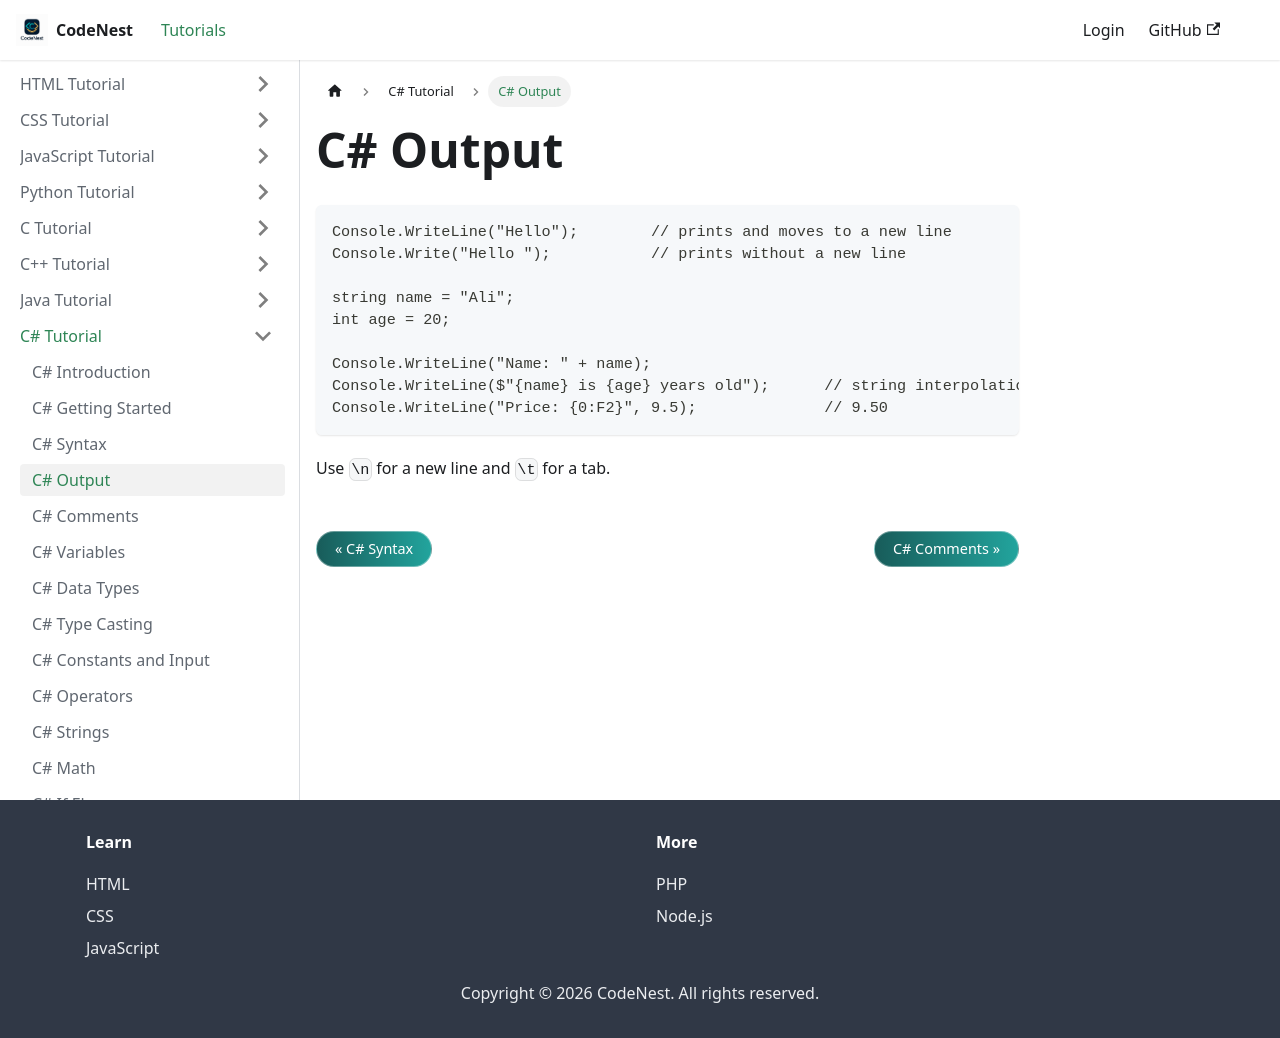

repository: adnankhan112/codenest · page: docs/csharp/output.html · generator: docusaurus

---
title: C# Output
sidebar_position: 4
---

# C# Output

```csharp
Console.WriteLine("Hello");        // prints and moves to a new line
Console.Write("Hello ");           // prints without a new line

string name = "Ali";
int age = 20;

Console.WriteLine("Name: " + name);
Console.WriteLine($"{name} is {age} years old");      // string interpolation
Console.WriteLine("Price: {0:F2}", 9.5);              // 9.50
```

Use `\n` for a new line and `\t` for a tab.
